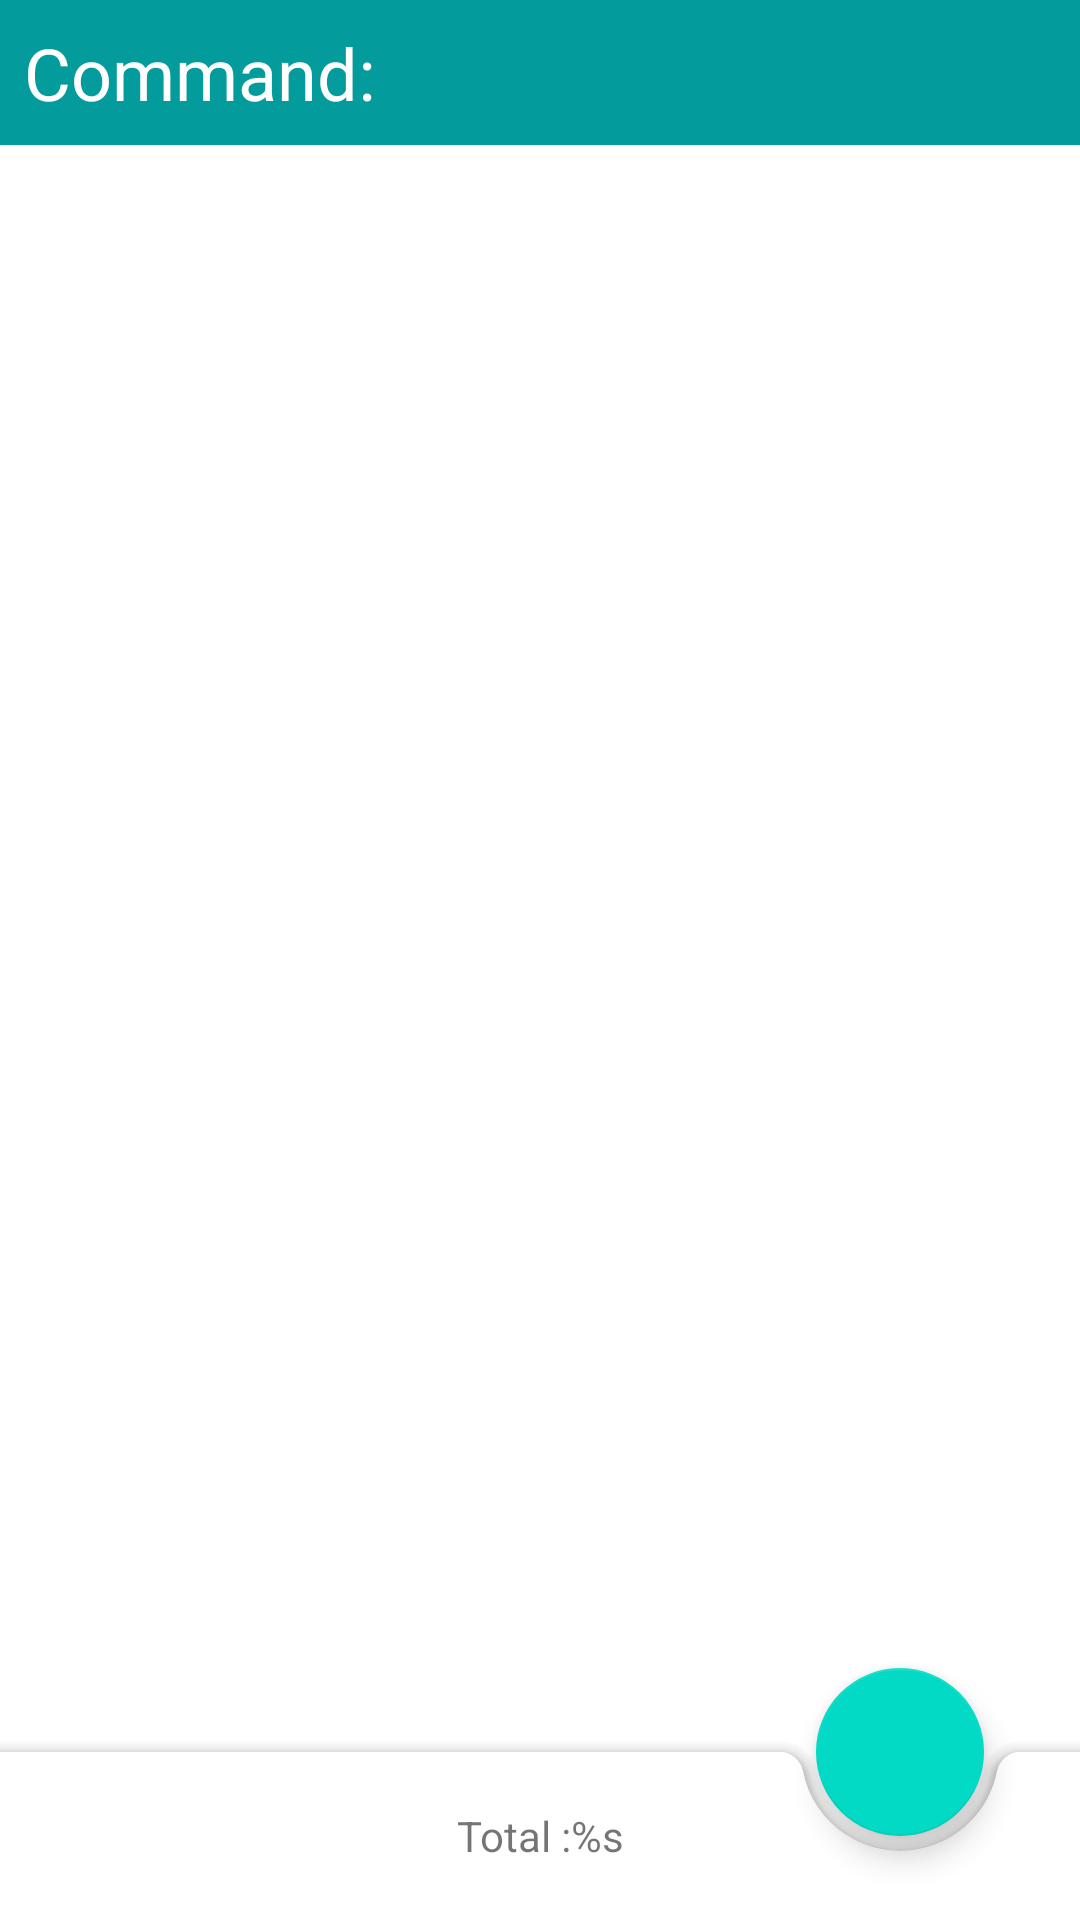

This screen was rendered from an Android layout file. Write that file and the resources it references.
<!-- AndroidManifest.xml: application theme Theme.cdam_front -->
<!-- res/layout/activity_cart.xml -->
<?xml version="1.0" encoding="utf-8"?>
<androidx.coordinatorlayout.widget.CoordinatorLayout xmlns:android="http://schemas.android.com/apk/res/android"
    xmlns:app="http://schemas.android.com/apk/res-auto"
    xmlns:tools="http://schemas.android.com/tools"
    android:layout_width="match_parent"
    android:layout_height="match_parent">

    <LinearLayout
        android:id="@+id/appbar"
        android:layout_width="match_parent"
        android:layout_height="wrap_content"
        android:background="@color/teal_700"
        android:padding="8dp"
        android:layout_marginBottom="16dp">

        <TextView
            android:layout_width="wrap_content"
            android:layout_height="wrap_content"
            android:text="Command: "
            android:textSize="24dp"
            android:textColor="@color/white"/>
    </LinearLayout>

    <LinearLayout
        android:layout_width="wrap_content"
        android:layout_height="wrap_content"
        android:layout_below="@+id/appbar"
        android:layout_marginStart="0dp"
        android:layout_marginTop="50dp"
        android:layout_marginEnd="10dp"
        android:layout_marginBottom="10dp"
        android:orientation="vertical">

    <ListView
        android:id="@+id/cartListView"
        android:layout_width="match_parent"
        android:layout_height="wrap_content"
        android:paddingHorizontal="@dimen/paddingMedium"
        android:paddingBottom="?attr/actionBarSize"
        tools:listitem="@layout/product" />


    </LinearLayout>
    <com.google.android.material.bottomappbar.BottomAppBar
        android:id="@+id/bottomBar"
        android:layout_width="match_parent"
        android:layout_height="wrap_content"
        android:layout_gravity="bottom"
        app:fabAlignmentMode="end"
        app:fabAnchorMode="cradle">

        <TextView
            android:id="@+id/totalPrice"
            android:layout_width="wrap_content"
            android:layout_height="wrap_content"
            android:layout_gravity="center"
            android:text="@string/total" />
    </com.google.android.material.bottomappbar.BottomAppBar>

    <com.google.android.material.floatingactionbutton.FloatingActionButton
        android:id="@+id/fabButton"
        android:layout_width="wrap_content"
        android:layout_height="wrap_content"
        android:src="@drawable/shopping_cart_24"
        app:fabSize="normal"
        app:layout_anchor="@id/bottomBar"
        app:layout_anchorGravity="bottom|top" />

</androidx.coordinatorlayout.widget.CoordinatorLayout>
<!-- res/layout/product.xml (included above) -->
<?xml version="1.0" encoding="utf-8"?>
<LinearLayout xmlns:android="http://schemas.android.com/apk/res/android"
    android:layout_width="match_parent"
    android:layout_height="match_parent"
    android:gravity="center_vertical"
    android:orientation="horizontal"
    android:paddingVertical="@dimen/paddingMedium">

    <ImageView
        android:id="@+id/productImage"
        android:layout_width="@dimen/iconXLarge"
        android:layout_height="@dimen/iconXLarge"
        android:contentDescription="@string/signup"
        android:paddingEnd="@dimen/paddingMedium"
        android:scaleType="centerCrop"
        android:src="@drawable/ic_launcher_background" />

    <ImageButton
        style="@style/Widget.Material3.Button.IconButton"
        android:id="@+id/cartButton"
        android:layout_width="wrap_content"
        android:layout_height="wrap_content"
        android:src="@drawable/shopping_cart_24"
        android:importantForAccessibility="no" />

    <TextView
        android:id="@+id/productName"
        android:layout_width="0dp"
        android:layout_height="wrap_content"
        android:layout_weight="1"
        android:paddingEnd="@dimen/paddingSmall"
        android:text="Amebd" />

    <LinearLayout
        android:layout_width="41dp"
        android:layout_height="wrap_content"
        android:layout_weight="1"
        android:orientation="vertical"
        android:paddingEnd="@dimen/paddingMedium">

        <TextView
            android:id="@+id/itemPriceTotal"
            android:layout_width="wrap_content"
            android:layout_height="wrap_content"
            android:text="0.0 DZD" />

        <TextView
            android:id="@+id/priceValue"
            android:layout_width="wrap_content"
            android:layout_height="42dp"
            android:text="1 * "

            />
    </LinearLayout>

    <LinearLayout
        android:layout_width="@dimen/iconMedium"
        android:layout_height="wrap_content"
        android:gravity="end"
        android:orientation="vertical"
        android:paddingEnd="@dimen/paddingSmall">

        <Button
            android:id="@+id/incrementButton"
            android:layout_width="wrap_content"
            android:layout_height="wrap_content"
            android:text="+" />

        <TextView
            android:id="@+id/itemCount"
            android:layout_width="wrap_content"
            android:layout_height="wrap_content"
            android:layout_gravity="center"
            android:text="0" />

        <Button
            android:id="@+id/decrementButton"
            android:layout_width="wrap_content"
            android:layout_height="wrap_content"
            android:text="-"
            />
    </LinearLayout>
</LinearLayout>
<!-- resources referenced by this layout -->
<resources>
  <color name="teal_700">#FF039b9c</color>
  <color name="white">#FFFFFFFF</color>
  <string name="signup">Sign Up</string>
  <string name="total">Total :%s</string>
  <style name="Theme.cdam_front" parent="Theme.MaterialComponents.DayNight.NoActionBar">
          
          <item name="colorPrimary">@color/teal_200</item>
          <item name="colorPrimaryVariant">@color/purple_700</item>
          <item name="colorOnPrimary">@color/white</item>
          
          <item name="colorSecondary">@color/teal_200</item>
          <item name="colorSecondaryVariant">@color/teal_700</item>
          <item name="colorOnSecondary">@color/black</item>
          
          <item name="android:statusBarColor">?attr/colorPrimaryVariant</item>
          
      </style>
  <color name="teal_200">#FF03DAC5</color>
  <color name="purple_700">#FF3700B3</color>
  <color name="black">#FF000000</color>
</resources>
